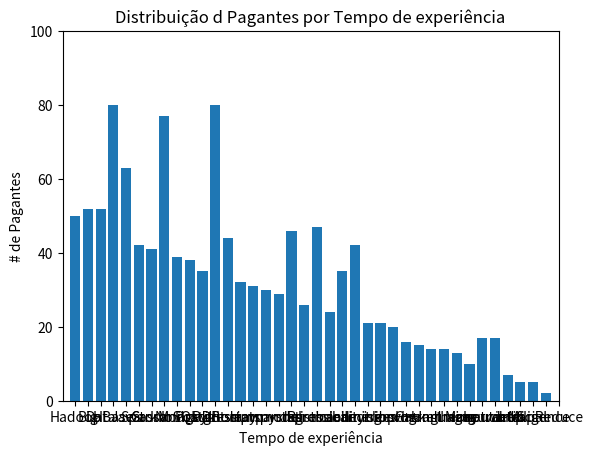

The matplotlib source for this figure:
from collections import Counter
from collections import defaultdict
from matplotlib import pyplot as plt


users = [
    {"id": 0, "name": "Hero"},
    {"id": 1, "name": "Dunn"},
    {"id": 2, "name": "Sue"},
    {"id": 3, "name": "Chi"},
    {"id": 4, "name": "Thor"},
    {"id": 5, "name": "Clive"},
    {"id": 6, "name": "Hicks"},
    {"id": 7, "name": "Devin"},
    {"id": 8, "name": "Kate"},
    {"id": 9, "name": "Klein"},
]

#print (users)


friendships = [
    (0, 1), (0, 2), (1, 2), (1, 3), (2, 3), (3, 4), 
    (4, 5), (5, 6), (5, 7), (6, 8), (7, 8), (8, 9)
]

for user in users:
    user["friends"] = []

#(0, 1)
#users[0]["friends"].append(users[1])
#users[1]['friends'].append(users[0])

#for friendship in friendships:
#    users[friendship[0]]["friends"].append(users[friendship[1]])
#    users[friendship[1]]["friends"].append(users[friendship[0]])

#tuple unpacking
for i, j in friendships:
    users[i]["friends"].append(users[j])
    users[j]["friends"].append(users[i])
   
#print (users[0])

def number_of_friends (user):
    return len(user["friends"])

#print (number_of_friends(users[2]))

#[2, 3, 3, 3, 2, 3]

#lista = [number_of_friends(user) for user in users]
#print (lista)
total_connections = sum (number_of_friends(user) for user in users)
#print (total_connections)


num_users = len (users)
avg_connections = total_connections / num_users

#print (avg_connections)


#[(0, 2), (1, 3), (2, 3)]

num_friends_by_id = [(user["id"], number_of_friends(user)) for user in users]

#print (num_friends_by_id)

lista_ordenada = sorted (num_friends_by_id, key = lambda num_friends: num_friends[1], reverse=True)
#print (lista_ordenada)

def friends_of_friends_ids_bad (user):
    return [
        foaf["id"]
        for friend in user["friends"]
        for foaf in friend["friends"]
    ]
def not_the_same (user, other_user):
    return user["id"] != other_user["id"]

def not_friends (user, other_user):
    return all (not_the_same (friend, other_user) for friend in user["friends"])

def friends_of_friends_ids (user):
    return set([
        id
        for friend in user ["friends"]
        for foaf in friend ["friends"]
        if not_the_same (user, foaf)
        and not_friends (user, foaf)
    ])



#[True, True, False]
#[True, True, True]

#contagem = Counter ([1, 2, 2, 3, 5, 5, 6, 7, 1])
#print (contagem)

def friends_of_friends_ids_frequency (user):
    return Counter([
        foaf["id"]
        for friend in user ["friends"]
        for foaf in friend["friends"]
        if not_the_same (user, foaf)
        and not_friends (user, foaf)
])
    
#print (friends_of_friends_ids_frequency (users[2]))  

interests = [
    (0, "Hadoop"), (0, "Big Data"), (0, "HBase"), (0, "Java"),
    (0, "Spark"), (0, "Storm"), (0, "Cassandra"),
    (1, "NoSQL"), (1, "MongoDB"), (1, "Cassandra"), (1, "HBase"),
    (1, "Postgres"), (2, "Python"), (2, "scikit-learn"), (2, "scipy"),
    (2, "numpy"), (2, "statsmodel"), (2, "pandas"), (3, "R"), (3, "Python"),
    (3, "statistics"), (3, "regression"), (3, "probability"),
    (4, "machine learning"), (4, "regression"), (4, "decision trees"),
    (4, "libsvm"), (5, "Python"), (5, "R"),(5, "Java"), (5, "C++"),
    (5, "Haskell"), (5, "programming languages"), (6, "theory"),
    (7, "machine learning"), (7, "scikit-learn"), (7, "Mahout"),
    (7, "neural networks"), (8, "neural networks"), (8, "deep learning"),
    (8, "Big Data"), (8, "artificial intelligence"), (8, "Hadoop"),
    (9, "Java"), (9, "MapReduce"), (9, "Big Data"),  

]


def data_scientists_who_like (target_interest):
    return [
        user_id for user_id, interest in interests if interest == target_interest
    ]

#print (data_scientists_who_like ('Java'))

#
#dicionario = {}
#print (dicionario["chave"])

#def teste ():
#    return "aeiou"

#dicionario = defaultdict (teste)

#print (dicionario["chave"])

#print (dicionario["chave2"])

user_ids_by_interest = defaultdict(list)

for user_id, interest in interests:
    user_ids_by_interest[interest].append(user_id)
    
interests_by_user_id = defaultdict(list)

for user_id, interest in interests:
    interests_by_user_id[user_id].append(interest)


#print (user_ids_by_interest)
#print (interests_by_user_id)


def users_with_common_interests_with (user):
    return set([
        interested_user_id
        for interest in interests_by_user_id[user["id"]]
        for interested_user_id in user_ids_by_interest[interest]
        if interested_user_id != user["id"]
    ])

#print (users_with_common_interests_with(users[0]))
 

def most_common_interests_with (user):
    return Counter (
        interested_user_id
        for interest in interests_by_user_id[user["id"]]
        for interested_user_id  in user_ids_by_interest[interest]
        if interested_user_id != user["id"]
    )

#print (most_common_interests_with(users[1]))


salaries_and_tenures = [
    (83000, 8.7), (88000, 8.1), (48000, 0.7), (76000, 6), (69000, 6.5), (76000, 7.5),
    (60000, 2.5), (83000, 10), (48000, 1.9), (63000, 4.2)
]

salary_by_tenure = defaultdict(list)
for salary, tenure in salaries_and_tenures:
    salary_by_tenure[tenure].append(salary)
  
#print (salary_by_tenure)

average_salary_by_tenure = {
    tenure: sum(salaries) / len (salaries)
    for tenure, salaries in salary_by_tenure.items()    
}

def tenure_buckets (tenure):
    if tenure < 2:
        return "less than two"
    elif tenure <= 5:
        return "between two and five"
    else:
        return "more than five"
    
salary_by_tenure_bucket = defaultdict(list)
for salary, tenure in salaries_and_tenures:
    bucket = tenure_buckets (tenure)
    salary_by_tenure_bucket[bucket].append(salary)
    
    
#print (salary_by_tenure_bucket)

average_salary_by_bucket = {
    tenure_bucket: sum (salaries) / len (salaries)
    for tenure_bucket, salaries in salary_by_tenure_bucket.items()
}

#print (average_salary_by_bucket)


tenure_and_account_type = [
    (0.7, 'paid'),
    (1.9, 'unpaid'),
    (2.5, 'paid'),
    (4.2, 'unpaid'),
    (6, 'unpaid'),
    (6.5, 'unpaid'),
    (7.5, 'unpaid'),
    (8.1, 'unpaid'),
    (8.7, 'paid'),
    (10, 'paid')
]

def predict_paid_or_unpaid (years_experience):
    if years_experience < 3.0:
        return 'paid'
    if years_experience < 8.5:
        return 'unpaid'
    return 'paid'


#print (predict_paid_or_unpaid (7))




    
    
#   --->>>   semana 06 exercício 04

words = []
single =[]
for user, interest in interests:
    inte = interest.split(" ") 
    words.append(inte)
    for word in words :
        if (len(word) > 1) :
            single.append(word[0])
            single.append(word[1])
        else :
            single.append(word[0])
         
print(single)

histogram = Counter (i for i in single)
plt.bar (
    [
        x for x in histogram.keys()
    ],
    histogram.values(),
    .8
)
plt.axis ([-1, 33, 0, 100])
plt.xticks ([i for i in range (39)])
plt.xlabel("Tempo de experiência")
plt.ylabel("# de Pagantes")
plt.title ("Distribuição d Pagantes por Tempo de experiência")
plt.show()


